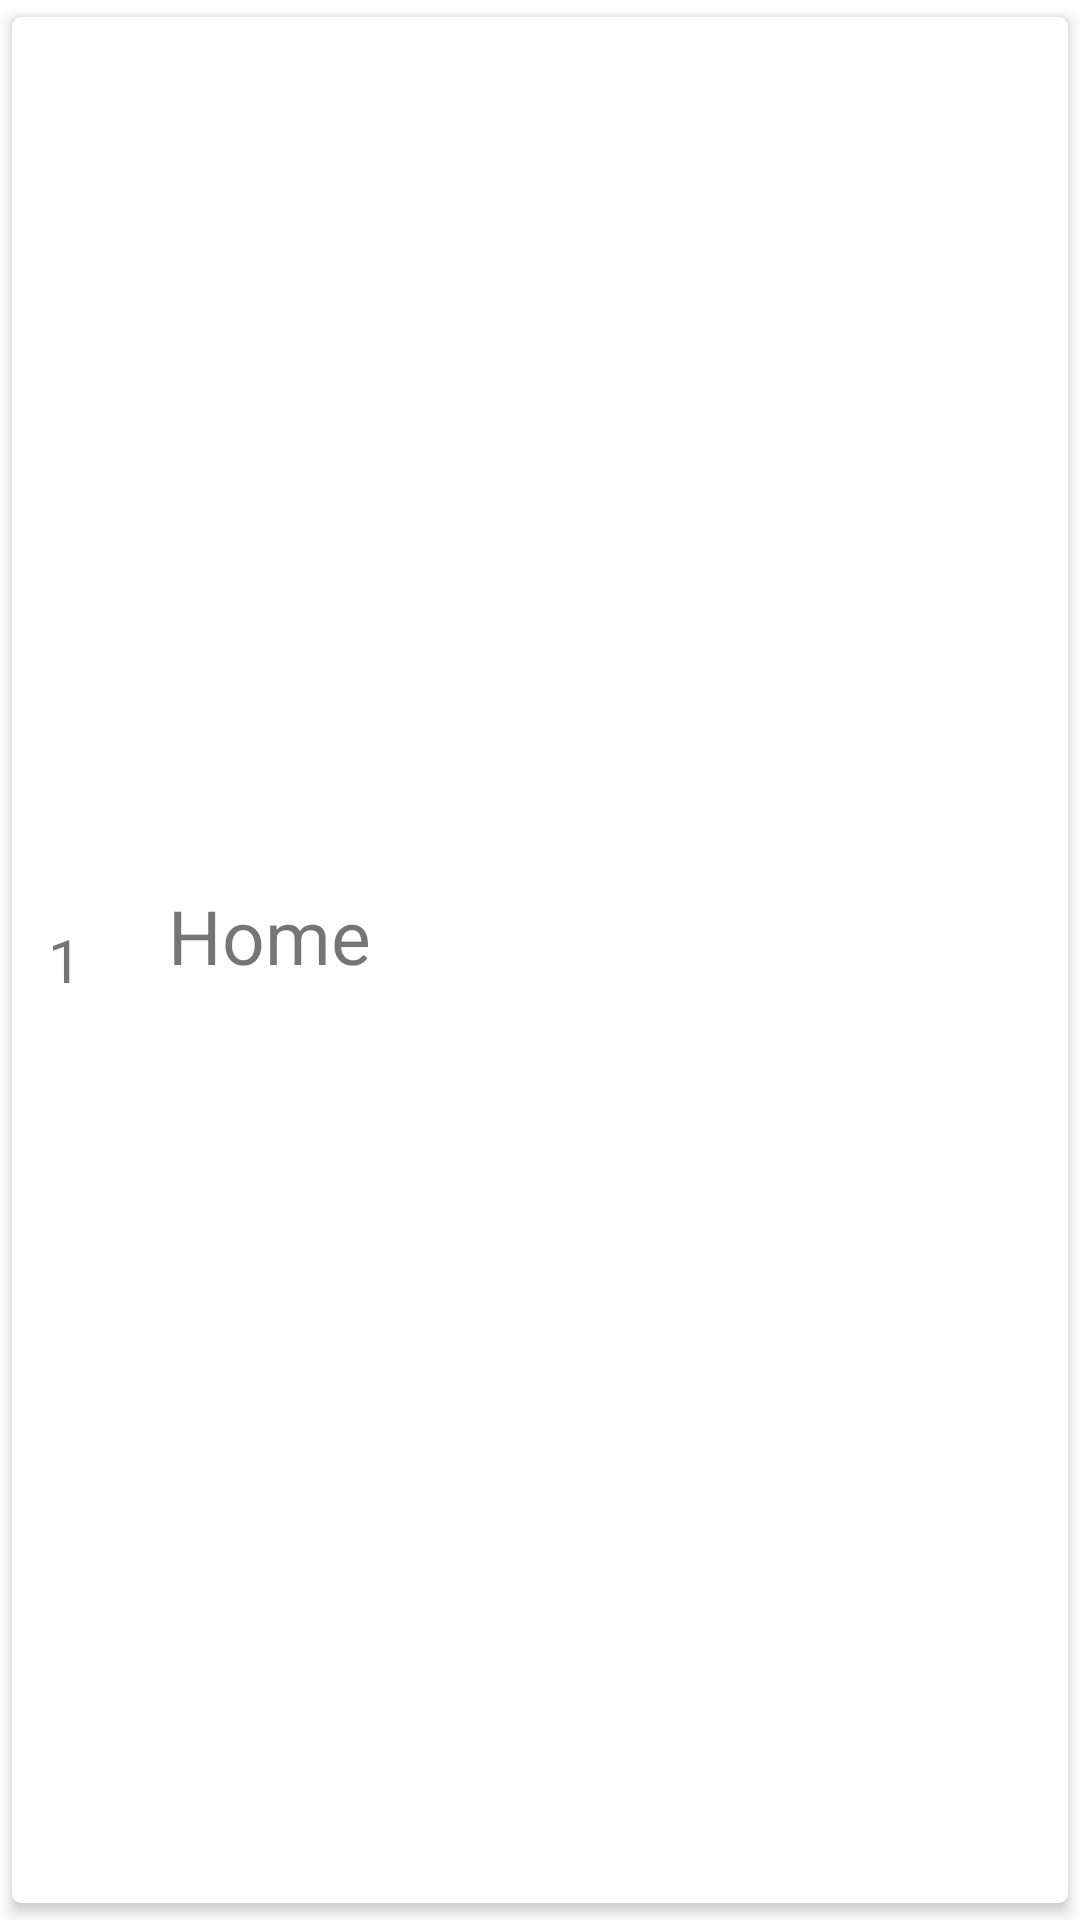

Layout XML and referenced resources for this Android screen:
<!-- AndroidManifest.xml: application theme AppTheme -->
<!-- res/layout/recyclerview_adapter.xml -->
<?xml version="1.0" encoding="utf-8"?>
<androidx.cardview.widget.CardView xmlns:android="http://schemas.android.com/apk/res/android"
                                   android:layout_width="match_parent"
                                   android:layout_height="50dp"

                                   xmlns:app="http://schemas.android.com/apk/res-auto"
                                   android:orientation="vertical"
                                   app:cardCornerRadius="3dp"
                                   app:cardElevation="3dp"
                                   app:contentPadding="2dp"
                                   app:cardUseCompatPadding="true">

    <RelativeLayout

            android:id="@+id/cont_RL"
            android:layout_width="match_parent"
            android:layout_height="wrap_content"
            android:layout_gravity="center_vertical">

        <TextView

                android:layout_width="wrap_content"
                android:layout_height="50dp"
                android:gravity="center"
                android:id="@+id/number_Id"
                android:text="1"
                android:textSize="20dp"
                android:layout_marginLeft="10dp"
                android:layout_marginRight="10dp" />
                #android:layout_alignParentStart="true"/>

        <TextView

                android:id="@+id/team_name"
                android:layout_width="wrap_content"
                android:layout_height="50dp"
                android:textSize="25dp"
                android:text="Home"
                android:layout_marginLeft="50dp">

        </TextView>

    </RelativeLayout>


</androidx.cardview.widget.CardView>
<!-- resources referenced by this layout -->
<resources>
  <style name="AppTheme" parent="Theme.MaterialComponents.DayNight.DarkActionBar">
          
          <item name="colorPrimary">@color/purple_500</item>
          <item name="colorPrimaryVariant">@color/purple_700</item>
          <item name="colorOnPrimary">@color/white</item>
          
          <item name="colorSecondary">@color/teal_200</item>
          <item name="colorSecondaryVariant">@color/teal_700</item>
          <item name="colorOnSecondary">@color/black</item>
          
          <item name="android:statusBarColor" tools:targetApi="l">?attr/colorPrimaryVariant</item>
          
          <item name="bgc"> #FFFFFF </item>
          <item name="tc"> #000000 </item>
  
  
      </style>
  <!-- not gathered from this repository: default colours our renderer supplied (Android Studio template values) -->
  <color name="purple_500">#FF6200EE</color>
  <color name="purple_700">#FF3700B3</color>
  <color name="teal_200">#FF03DAC5</color>
  <color name="teal_700">#FF018786</color>
  <color name="black">#FF000000</color>
  <color name="white">#FFFFFFFF</color>
</resources>
